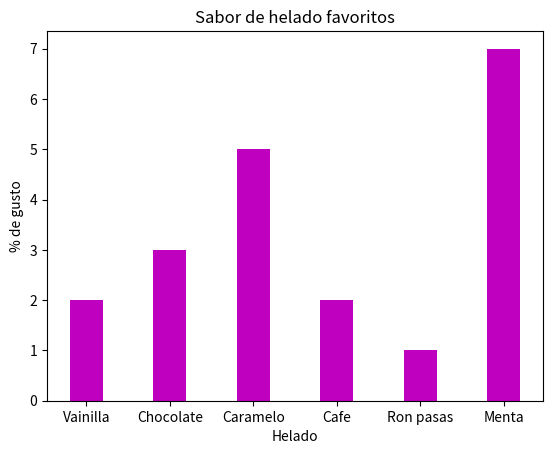

The matplotlib source for this figure:
# Encuesta sobre deportes favoritos 
import matplotlib.pyplot as plt

helado = ["Vainilla", "Chocolate","Caramelo","Cafe", "Ron pasas","Menta"] 
encuesta = [2,3,5,2,1,7]
plt.bar(helado,encuesta,width = 0.4, color= "m")

plt.title("Sabor de helado favoritos")
plt.xlabel("Helado")
plt.ylabel("% de gusto")
plt.show()

plt.savefig("SaborHelados.png")
plt.show ()